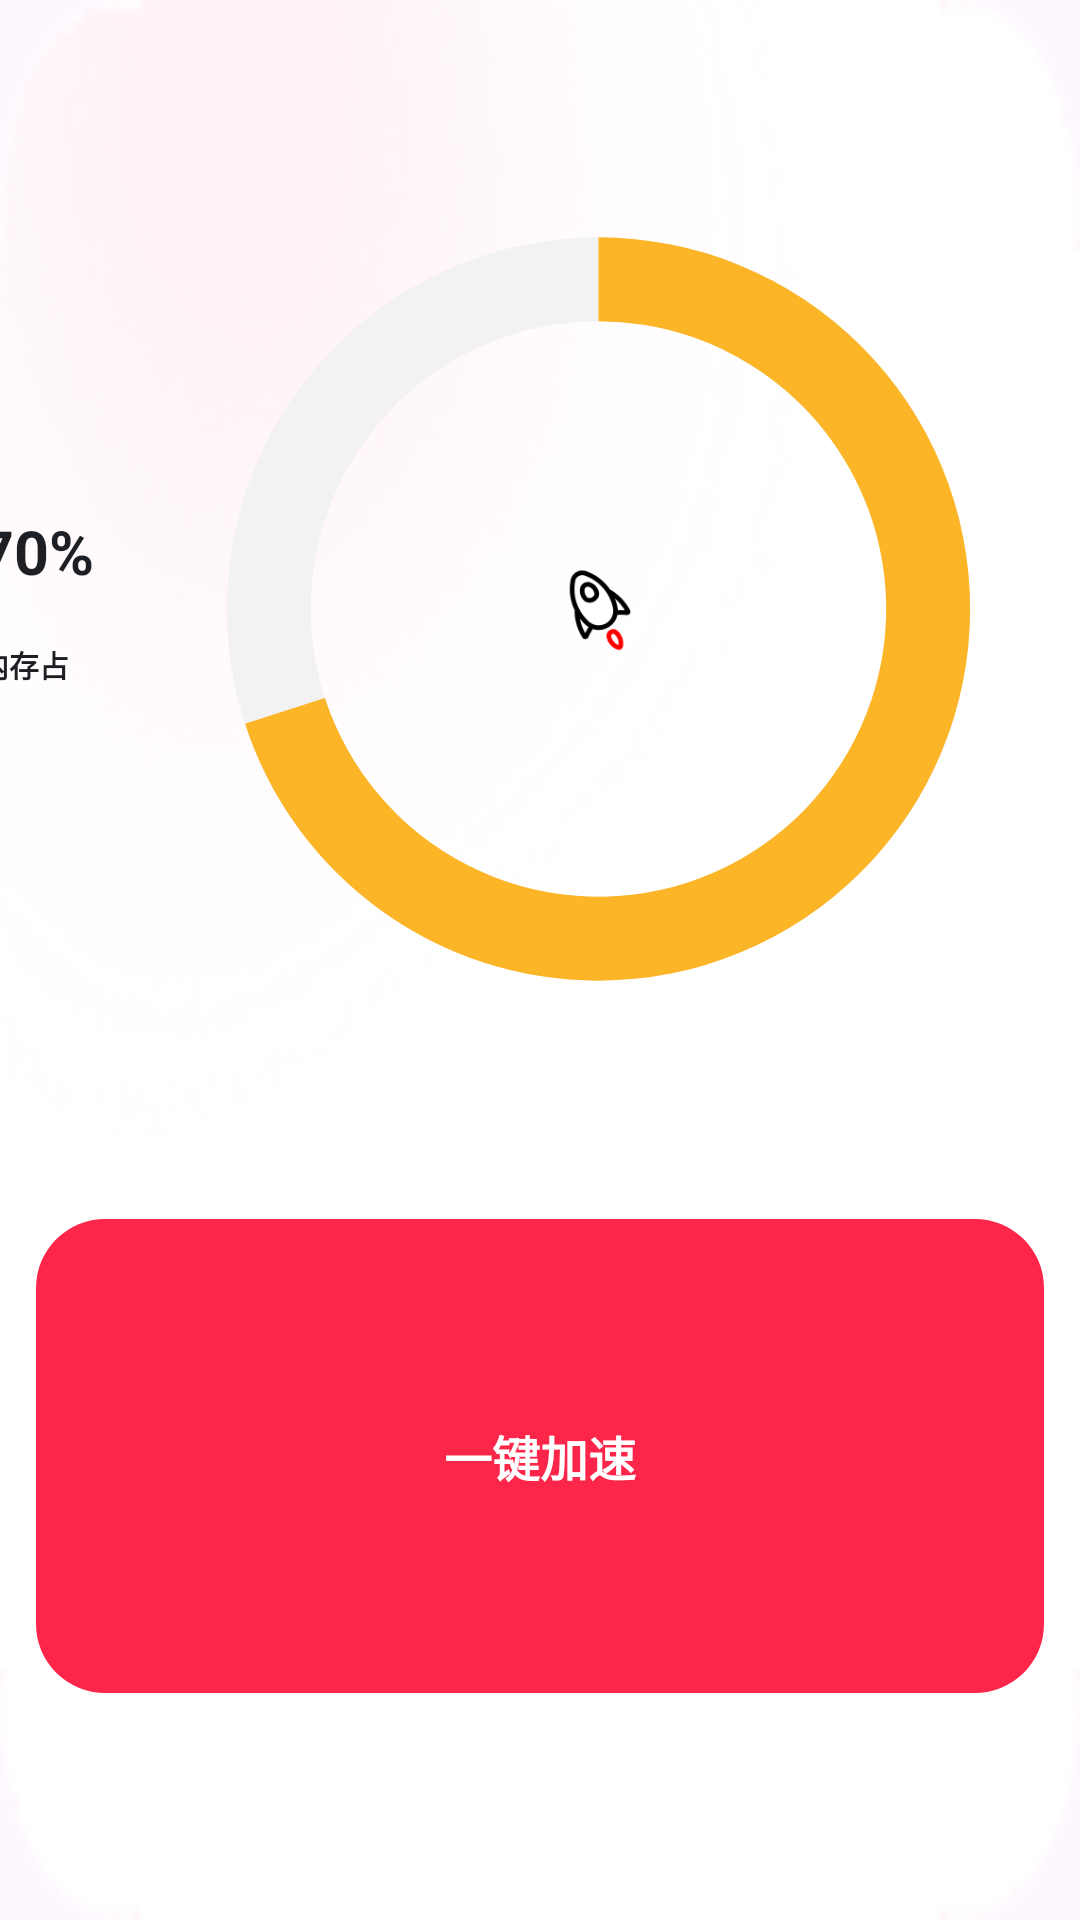

This screen was rendered from an Android layout file. Write that file and the resources it references.
<!-- AndroidManifest.xml: application theme Theme.TestLayout -->
<!-- res/layout/progress.xml -->
<?xml version="1.0" encoding="utf-8"?>
<LinearLayout xmlns:android="http://schemas.android.com/apk/res/android"
    xmlns:tools="http://schemas.android.com/tools"
    android:layout_width="wrap_content"
    android:layout_height="wrap_content"
    android:layout_gravity="center"
    android:orientation="vertical"
    android:background="@drawable/bg_phone_accelerate_widget"
    tools:ignore="ResourceName">
    <ImageView
        android:layout_width="match_parent"
        android:layout_height="0dp"
        android:layout_weight="20"
        android:visibility="invisible"/>
    <LinearLayout
        android:id="@+id/phone_accelerate_container"
        android:layout_width="wrap_content"
        android:layout_height="0dp"
        android:layout_weight="68"
        android:layout_centerHorizontal="true"
        android:gravity="center">
        <ImageView
            android:layout_width="0dp"
            android:layout_height="match_parent"
            android:layout_weight="18"
            android:visibility="invisible"/>
        <LinearLayout
            android:layout_width="0dp"
            android:layout_height="match_parent"
            android:layout_weight="61"
            android:gravity="center"
            android:orientation="vertical">
            <TextView
                android:id="@+id/phone_accelerate_memory_used"
                android:layout_width="wrap_content"
                android:layout_height="wrap_content"
                android:text="70%"
                android:layout_gravity="left"
                android:textColor="@color/color_1E1F24"
                android:textSize="@dimen/dimen_26dp"
                android:autoSizeTextType="uniform"
                android:autoSizeMinTextSize="@dimen/dimen_10dp"
                android:autoSizeMaxTextSize="@dimen/dimen_26dp"
                android:lines="1"
                android:textStyle="bold" />

            <TextView
                android:id="@+id/memory_used_tip"
                android:layout_width="wrap_content"
                android:layout_height="wrap_content"
                android:layout_gravity="left"
                android:layout_marginTop="@dimen/dimen_9dp"
                android:text="内存占用"
                android:textColor="@color/color_1E1F24"
                android:textSize="@dimen/dimen_15dp"
                android:autoSizeTextType="uniform"
                android:autoSizeMinTextSize="@dimen/dimen_10dp"
                android:autoSizeMaxTextSize="@dimen/dimen_15dp"
                android:lines="1"
                android:textStyle="bold" />
        </LinearLayout>


        <ImageView
            android:layout_width="0dp"
            android:layout_height="match_parent"
            android:layout_weight="12"
            android:visibility="invisible"/>
        <RelativeLayout
            android:layout_width="0dp"
            android:layout_height="match_parent"
            android:layout_weight="68">
            <ProgressBar
                android:id="@+id/phone_accelerate_progressbar"
                style="@style/Widget.AppCompat.ProgressBar.Horizontal"
                android:layout_width="match_parent"
                android:layout_height="match_parent"
                android:indeterminate="false"
                android:max="100"
                android:progress="70"
                android:progressDrawable="@drawable/progress_circle" />

            <TextView
                android:layout_width="@dimen/dimen_34dp"
                android:layout_height="@dimen/dimen_34dp"
                android:layout_centerInParent="true"
                android:background="@drawable/phone_accelerate_bottom_add_widget_icon" />
        </RelativeLayout>
        <ImageView
            android:layout_width="0dp"
            android:layout_height="match_parent"
            android:layout_weight="12"
            android:visibility="invisible"/>
    </LinearLayout>
    <ImageView
        android:layout_width="match_parent"
        android:layout_height="0dp"
        android:layout_weight="20"
        android:visibility="invisible"/>
    <TextView
        android:id="@+id/one_phone_accelerate_btn"
        android:layout_width="match_parent"
        android:layout_height="0dp"
        android:layout_weight="42"
        android:layout_marginStart="@dimen/dimen_12dp"
        android:layout_marginEnd="@dimen/dimen_12dp"
        android:background="@drawable/phone_accelerate_add_widget_view_bg"
        android:gravity="center"
        android:text="一键加速"
        android:textColor="@color/white"
        android:textSize="@dimen/dimen_16dp"
        android:textStyle="bold" />
    <ImageView
        android:layout_width="0dp"
        android:layout_height="0dp"
        android:layout_weight="20"
        android:visibility="invisible"/>
</LinearLayout>
<!-- resources referenced by this layout -->
<resources>
  <color name="color_1E1F24">#1E1F24</color>
  <color name="white">#FFFFFFFF</color>
  <dimen name="dimen_10dp">10dp</dimen>
  <dimen name="dimen_12dp">12dp</dimen>
  <dimen name="dimen_15dp">15dp</dimen>
  <dimen name="dimen_16dp">16dp</dimen>
  <dimen name="dimen_26dp">26dp</dimen>
  <dimen name="dimen_34dp">34dp</dimen>
  <dimen name="dimen_9dp">9dp</dimen>
  <!-- drawable bg_phone_accelerate_widget: png bitmap (drawable, 2514 bytes) -->
  <!-- drawable phone_accelerate_add_widget_view_bg (drawable) -->
  <?xml version="1.0" encoding="utf-8"?>
  <shape xmlns:android="http://schemas.android.com/apk/res/android" android:shape="rectangle">
  
      <corners android:radius="23dp" />
      <gradient
          android:type="linear"
          android:angle="0"
          android:startColor="#FC264A"
          android:endColor="#FC264A" />
  </shape>
  <!-- drawable phone_accelerate_bottom_add_widget_icon: png bitmap (drawable, 1274 bytes) -->
  <!-- drawable progress_circle (drawable) -->
  <?xml version="1.0" encoding="utf-8"?>
  <layer-list xmlns:android="http://schemas.android.com/apk/res/android">
      <item android:id="@android:id/background">
          <shape
              android:innerRadiusRatio="3.5"
              android:shape="ring"
              android:useLevel="false"
              android:type="sweep"
              android:thicknessRatio="12.0">
              
              <solid android:color="#f2f2f2"/>
          </shape>
      </item>
  
      <item android:id="@android:id/progress">
          <rotate
              android:pivotX="50%"
              android:pivotY="50%"
              android:fromDegrees="-90"
              android:toDegrees="-90">
              <shape
                  android:innerRadiusRatio="3.5"
                  android:shape="ring"
                  android:angle="0"
                  android:type="sweep"
                  android:thicknessRatio="12.0">
                  <corners android:radius="@dimen/dimen_10dp" />
                  
                  <solid android:color="@color/color_fcb526"/>
              </shape>
          </rotate>
      </item>
  </layer-list>
  <style name="Theme.TestLayout" parent="Base.Theme.TestLayout" />
  <color name="color_fcb526">#fcb526</color>
  <style name="Base.Theme.TestLayout" parent="Theme.Material3.DayNight.NoActionBar">
          
          
      </style>
</resources>
